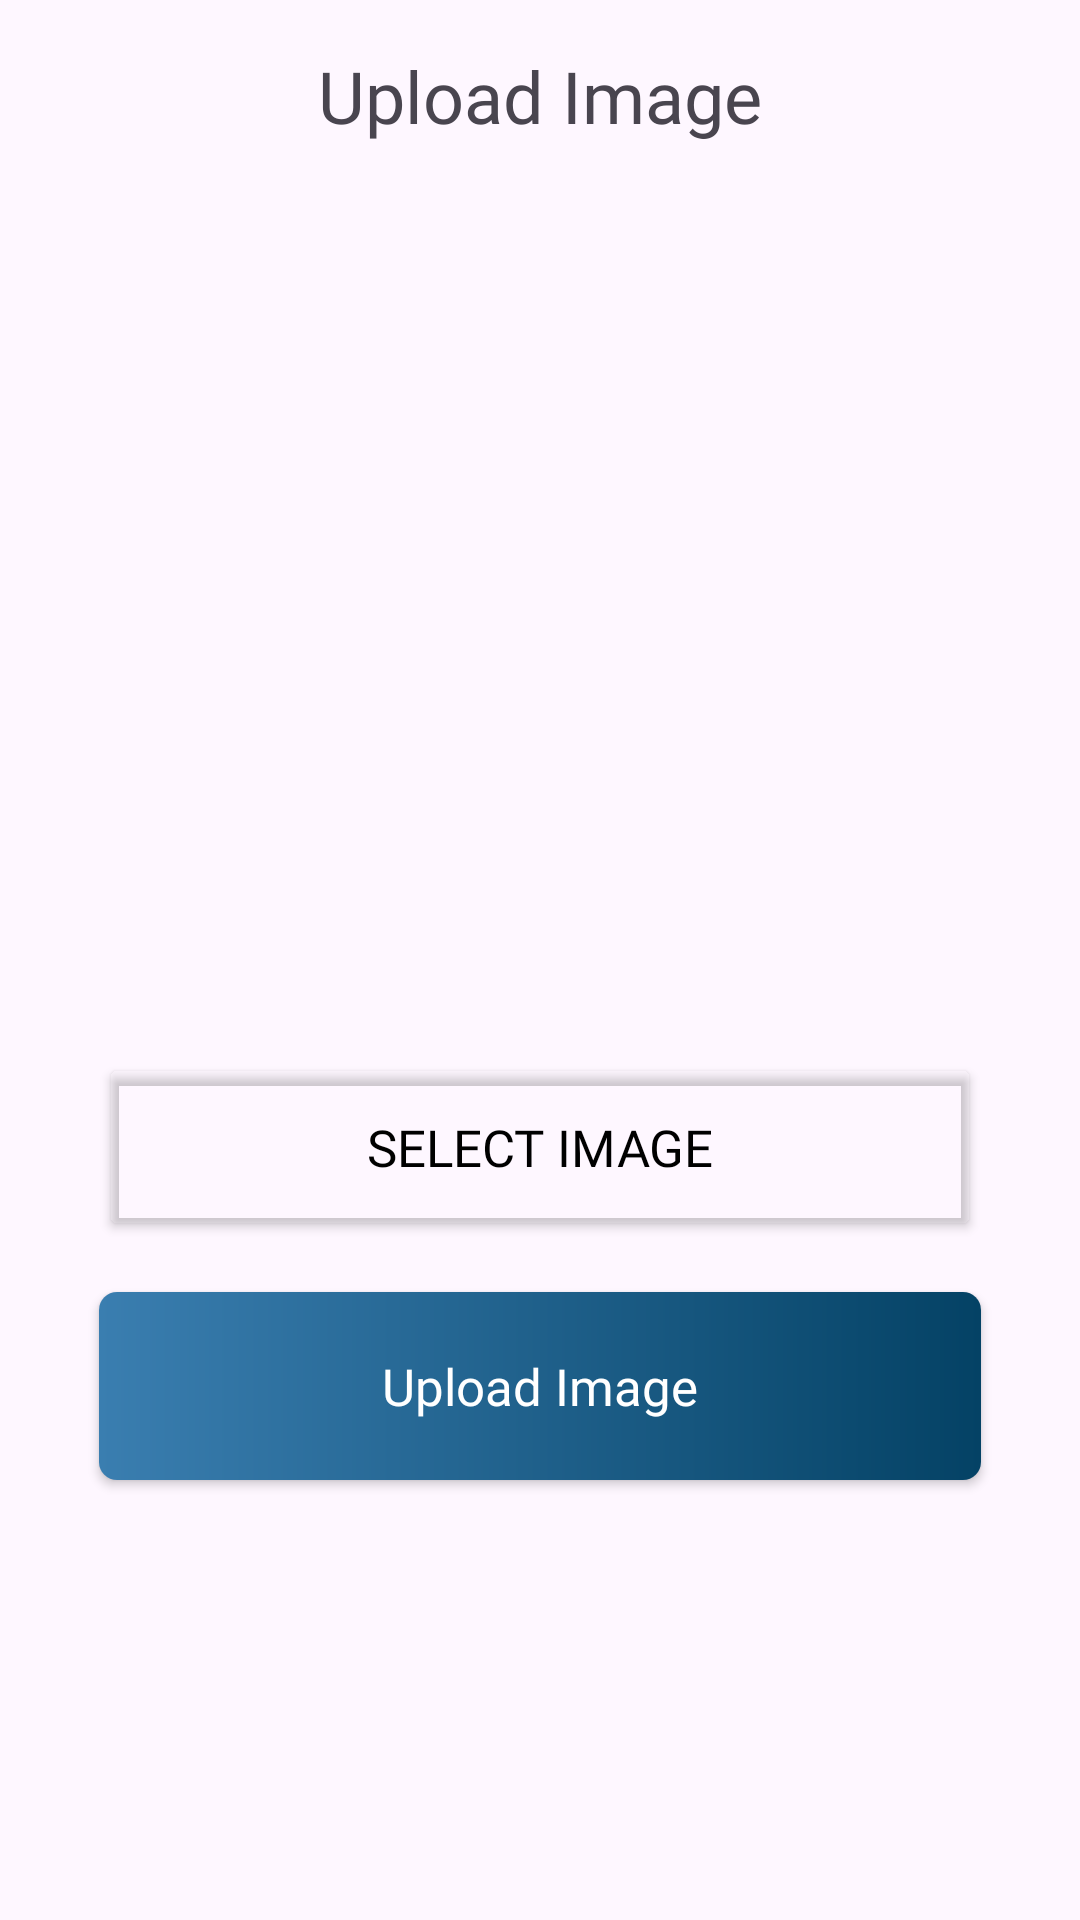

Layout XML and referenced resources for this Android screen:
<!-- AndroidManifest.xml: application theme Theme.NitinKumar -->
<!-- res/layout/fragment_upload.xml -->
<?xml version="1.0" encoding="utf-8"?>
<androidx.constraintlayout.widget.ConstraintLayout xmlns:android="http://schemas.android.com/apk/res/android"
    xmlns:tools="http://schemas.android.com/tools"
    android:layout_width="match_parent"
    android:layout_height="match_parent"
    xmlns:app="http://schemas.android.com/apk/res-auto"
    tools:context=".fragment.UploadFragment">

    <com.google.android.material.appbar.AppBarLayout
        android:id="@+id/appBarLayout"
        android:layout_width="match_parent"
        android:layout_height="wrap_content"
        app:layout_constraintTop_toTopOf="parent">

        <com.google.android.material.appbar.MaterialToolbar
            android:id="@+id/uploadTopBar"
            android:layout_width="match_parent"
            android:layout_height="?attr/actionBarSize"
            android:background="@android:color/transparent"
            app:title="@string/upload_button"
            app:titleTextAppearance="@style/toolBarTitle"
            app:titleCentered="true"
            app:navigationIcon="@drawable/baseline_arrow_back_24" />

    </com.google.android.material.appbar.AppBarLayout>

    <androidx.constraintlayout.widget.ConstraintLayout
        android:id="@+id/imageLayout"
        android:layout_width="match_parent"
        android:layout_height="wrap_content"
        app:layout_constraintTop_toBottomOf="@id/appBarLayout">

        <ImageView
            android:id="@+id/selectedImage"
            android:layout_width="215dp"
            android:layout_height="150dp"
            android:layout_marginStart="96dp"
            android:layout_marginEnd="96dp"
            android:layout_marginTop="99dp"
            android:scaleType="centerInside"
            app:layout_constraintBottom_toBottomOf="parent"
            app:layout_constraintEnd_toEndOf="parent"
            app:layout_constraintStart_toStartOf="parent"
            app:layout_constraintTop_toTopOf="parent"
            tools:src="@drawable/bro" />

        <ImageButton
            android:id="@+id/closeImage"
            android:layout_width="15dp"
            android:layout_height="15dp"
            android:layout_marginStart="303dp"
            android:background="@android:color/transparent"
            android:contentDescription=""
            android:src="@drawable/close"
            app:layout_constraintBottom_toTopOf="@+id/selectedImage"
            app:layout_constraintEnd_toEndOf="@+id/selectedImage"
            app:layout_constraintStart_toStartOf="parent"
            app:layout_constraintTop_toTopOf="@+id/selectedImage" />

    </androidx.constraintlayout.widget.ConstraintLayout>

    <Button
        android:id="@+id/selectImageButton"
        style="@style/customOutlineButton"
        android:layout_width="match_parent"
        android:layout_height="wrap_content"
        android:fontFamily="@font/poppins_bold"
        app:shapeAppearance = "@style/customOutlineButton"
        android:padding="20dp"
        android:text="@string/select_image"
        android:textColor="@color/black"
        android:textSize="17sp"
        app:layout_constraintEnd_toEndOf="parent"
        app:layout_constraintStart_toStartOf="parent"
        app:layout_constraintTop_toBottomOf="@id/imageLayout"
        android:layout_marginStart="33dp"
        android:layout_marginEnd="33dp"
        android:layout_marginTop="38dp"/>

    <androidx.appcompat.widget.AppCompatButton
        android:id="@+id/uploadButtonClick"
        android:layout_width="0dp"
        android:layout_height="wrap_content"
        android:layout_marginStart="33dp"
        android:layout_marginEnd="33dp"
        android:layout_marginTop="17dp"
        android:fontFamily="@font/poppins_bold"
        android:background="@drawable/button_gradient"
        android:padding="20dp"
        android:text="@string/upload_button"
        android:textAllCaps="false"
        android:textColor="@color/white"
        android:textSize="17sp"
        app:layout_constraintEnd_toEndOf="parent"
        app:layout_constraintStart_toStartOf="parent"
        app:layout_constraintTop_toBottomOf="@id/selectImageButton"/>





</androidx.constraintlayout.widget.ConstraintLayout>
<!-- resources referenced by this layout -->
<resources>
  <color name="black">#FF000000</color>
  <color name="white">#FFFFFFFF</color>
  <!-- drawable button_gradient (drawable) -->
  <?xml version="1.0" encoding="utf-8"?>
  <shape
      xmlns:android="http://schemas.android.com/apk/res/android">
  
      <corners android:radius="6dp"/>
      <gradient
          android:startColor="@color/cardFirstColor"
          android:endColor="@color/cardSecondColor"
          android:angle="0"/>
  
  </shape>
  <!-- drawable close (drawable) -->
  <vector android:height="24dp" android:tint="#3A7EB0"
      android:viewportHeight="24" android:viewportWidth="24"
      android:width="24dp" xmlns:android="http://schemas.android.com/apk/res/android">
      <path android:fillColor="@android:color/white" android:pathData="M19,6.41L17.59,5 12,10.59 6.41,5 5,6.41 10.59,12 5,17.59 6.41,19 12,13.41 17.59,19 19,17.59 13.41,12 19,6.41z"/>
  </vector>
  <string name="select_image">Select Image</string>
  <string name="upload_button">Upload Image</string>
  <style name="customOutlineButton">
          <item name="android:paddingLeft">24dp</item>
          <item name="android:paddingRight">24dp</item>
          <item name="strokeColor">@color/black</item>
          <item name="strokeWidth">1dp</item>
          <item name="cornerSize">6dp</item>
          <item name="backgroundTint">@android:color/transparent</item>
      </style>
  <style name="toolBarTitle">
          <item name="fontFamily">@font/roboto</item>
          <item name="android:textSize">24sp</item>
      </style>
  <style name="Theme.NitinKumar" parent="Base.Theme.NitinKumar" />
  <color name="cardFirstColor">#3A7EB0</color>
  <color name="cardSecondColor">#044265</color>
  <style name="Base.Theme.NitinKumar" parent="Theme.Material3.Light.NoActionBar">
          <item name="android:windowTranslucentStatus">false</item>
          <item name="android:statusBarColor">@android:color/transparent</item>
      </style>
</resources>
